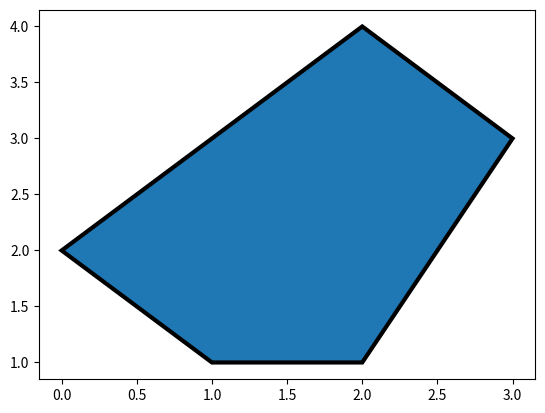

Generate this figure with matplotlib:
import numpy as np
import matplotlib.pyplot as plt
from math import sqrt


class Coord:
    def __init__(self, x1, y1):
        self.point = np.array((x1, y1))

    def distance(self, other):
        return sqrt((self.point[0] - other.point[0])**2 + (self.point[1] - other.point[1])**2)


class Polygon:
    def __init__(self, *args):
        self.points = np.array([point for point in args])

    def perimeter(self):
        distances = [p0.distance(p1) for p0, p1 in zip(self.points[1:], self.points[:-1])]
        distances.append(self.points[0].distance(self.points[-1]))
        return sum(distances)

    def plot(self):
        fig, ax = plt.subplots()
        points = np.array([coord.point for coord in self.points])
        ax.fill(points.T[0], points.T[1], edgecolor='black', linewidth=3)
        plt.show()


class Triangle(Polygon):
    def __init__(self, p0, p1, p2):
        super().__init__(p0, p1, p2)

    def area(self):
        a = self.points[0].distance(self.points[1])
        b = self.points[1].distance(self.points[2])
        c = self.points[2].distance(self.points[0])
        s = (a + b + c) / 2
        return sqrt(s * (s - a) * (s - b) * (s - c))


if __name__ == "__main__":
    poly = Polygon(Coord(1, 1), Coord(2, 1), Coord(3, 3), Coord(2, 4), Coord(0, 2))
    poly.plot()
